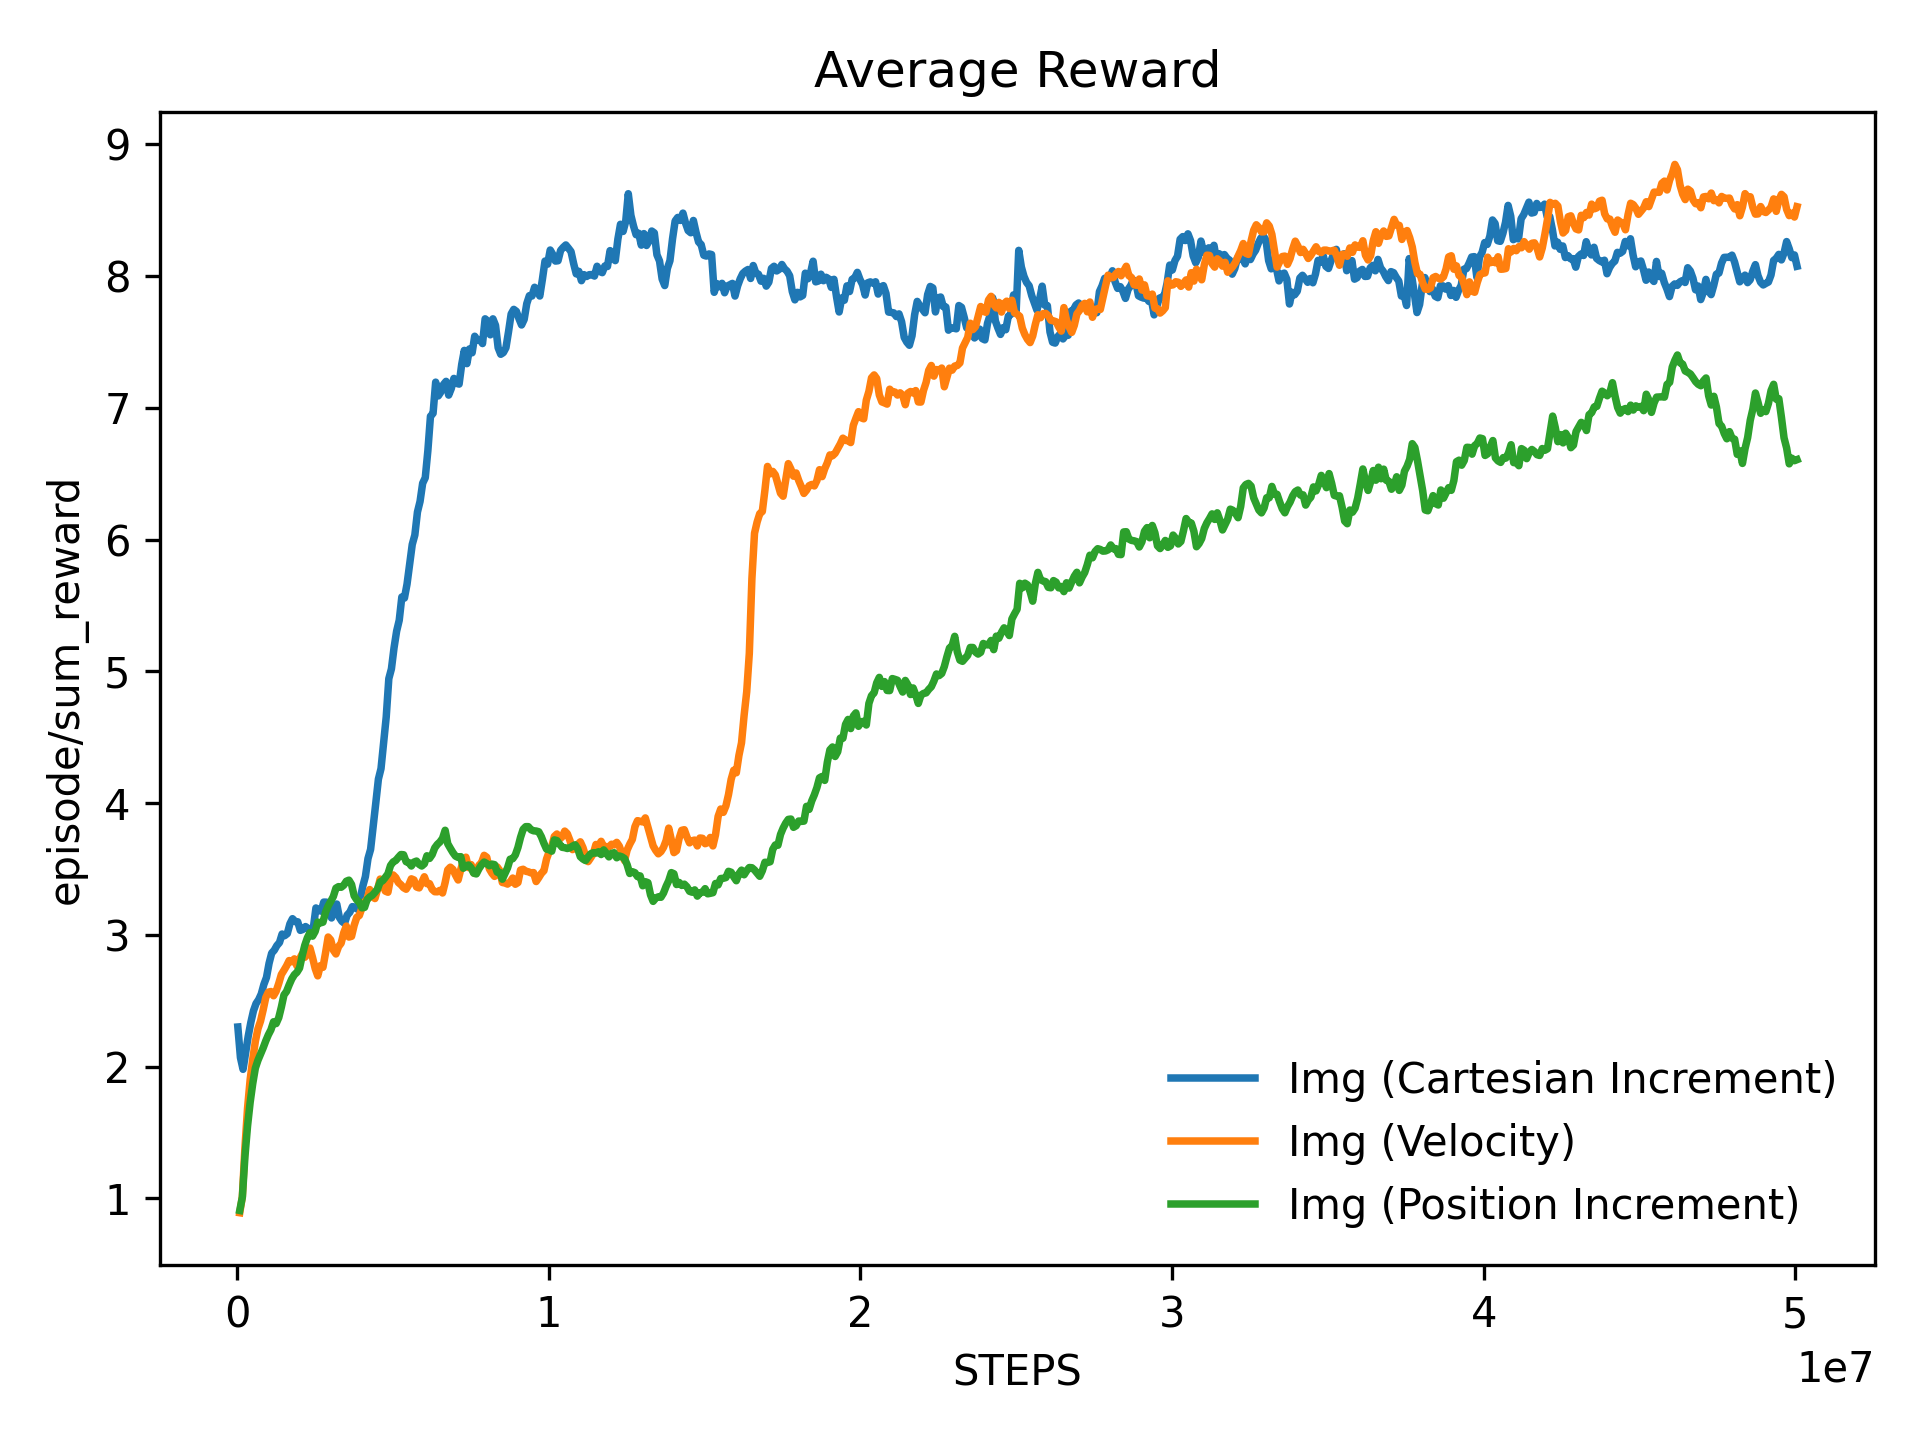

Source data for this figure (header and first rows):
x, Img (Cartesian Increment)_mean, Img (Cartesian Increment)_stderr, Img (Velocity)_mean, Img (Velocity)_stderr, Img (Position Increment)_mean, Img (Position Increment)_stderr
20480, 2.3, 0.0, 0.8902, 0.0, 0.9076, 0.0
104007, 2.068, 0.0, 1.013, 0.0, 1.009, 0.0
187534, 1.979, 0.0, 1.388, 0.0, 1.318, 0.0
271061, 2.105, 0.0, 1.685, 0.0, 1.549, 0.0
354588, 2.232, 0.0, 1.901, 0.0, 1.728, 0.0
438115, 2.336, 0.0, 2.055, 0.0, 1.871, 0.0
521642, 2.423, 0.0, 2.191, 0.0, 1.988, 0.0
605169, 2.478, 0.0, 2.286, 0.0, 2.047, 0.0
688696, 2.508, 0.0, 2.346, 0.0, 2.095, 0.0
772223, 2.551, 0.0, 2.43, 0.0, 2.141, 0.0
855749, 2.623, 0.0, 2.523, 0.0, 2.194, 0.0
939276, 2.676, 0.0, 2.565, 0.0, 2.241, 0.0
1022803, 2.784, 0.0, 2.569, 0.0, 2.279, 0.0
1106330, 2.861, 0.0, 2.537, 0.0, 2.34, 0.0
1189857, 2.883, 0.0, 2.572, 0.0, 2.326, 0.0
1273384, 2.918, 0.0, 2.631, 0.0, 2.371, 0.0
1356911, 2.941, 0.0, 2.699, 0.0, 2.451, 0.0
1440438, 3.006, 0.0, 2.73, 0.0, 2.543, 0.0
1523965, 2.993, 0.0, 2.764, 0.0, 2.57, 0.0
1607492, 3.009, 0.0, 2.804, 0.0, 2.62, 0.0
1691019, 3.083, 0.0, 2.795, 0.0, 2.665, 0.0
1774546, 3.122, 0.0, 2.817, 0.0, 2.697, 0.0
1858073, 3.1, 0.0, 2.763, 0.0, 2.715, 0.0
1941600, 3.099, 0.0, 2.816, 0.0, 2.747, 0.0
2025127, 3.034, 0.0, 2.854, 0.0, 2.839, 0.0
2108654, 3.041, 0.0, 2.829, 0.0, 2.919, 0.0
2192181, 3.062, 0.0, 2.852, 0.0, 2.977, 0.0
2275708, 3.048, 0.0, 2.899, 0.0, 3.016, 0.0
2359234, 3.024, 0.0, 2.827, 0.0, 2.989, 0.0
2442761, 3.053, 0.0, 2.745, 0.0, 3.025, 0.0
2526288, 3.204, 0.0, 2.688, 0.0, 3.096, 0.0
2609815, 3.189, 0.0, 2.766, 0.0, 3.09, 0.0
2693342, 3.179, 0.0, 2.753, 0.0, 3.096, 0.0
2776869, 3.248, 0.0, 2.863, 0.0, 3.171, 0.0
2860396, 3.248, 0.0, 2.983, 0.0, 3.219, 0.0
2943923, 3.172, 0.0, 2.961, 0.0, 3.253, 0.0
3027450, 3.128, 0.0, 2.883, 0.0, 3.291, 0.0
3110977, 3.2, 0.0, 2.854, 0.0, 3.354, 0.0
3194504, 3.234, 0.0, 2.91, 0.0, 3.365, 0.0
3278031, 3.132, 0.0, 2.936, 0.0, 3.36, 0.0
3361558, 3.101, 0.0, 3.016, 0.0, 3.376, 0.0
3445085, 3.087, 0.0, 3.066, 0.0, 3.406, 0.0
3528612, 3.15, 0.0, 2.983, 0.0, 3.415, 0.0
3612139, 3.17, 0.0, 2.988, 0.0, 3.382, 0.0
3695666, 3.214, 0.0, 3.071, 0.0, 3.296, 0.0
3779193, 3.21, 0.0, 3.132, 0.0, 3.265, 0.0
3862719, 3.194, 0.0, 3.147, 0.0, 3.247, 0.0
3946246, 3.273, 0.0, 3.204, 0.0, 3.204, 0.0
4029773, 3.368, 0.0, 3.249, 0.0, 3.208, 0.0
4113300, 3.442, 0.0, 3.272, 0.0, 3.268, 0.0
4196827, 3.579, 0.0, 3.343, 0.0, 3.287, 0.0
4280354, 3.648, 0.0, 3.289, 0.0, 3.3, 0.0
4363881, 3.823, 0.0, 3.275, 0.0, 3.322, 0.0
4447408, 4.001, 0.0, 3.344, 0.0, 3.347, 0.0
4530935, 4.182, 0.0, 3.423, 0.0, 3.401, 0.0
4614462, 4.261, 0.0, 3.38, 0.0, 3.411, 0.0
4697989, 4.453, 0.0, 3.331, 0.0, 3.436, 0.0
4781516, 4.652, 0.0, 3.323, 0.0, 3.463, 0.0
4865043, 4.944, 0.0, 3.429, 0.0, 3.526, 0.0
4948570, 5.018, 0.0, 3.454, 0.0, 3.553, 0.0
... 540 more rows
